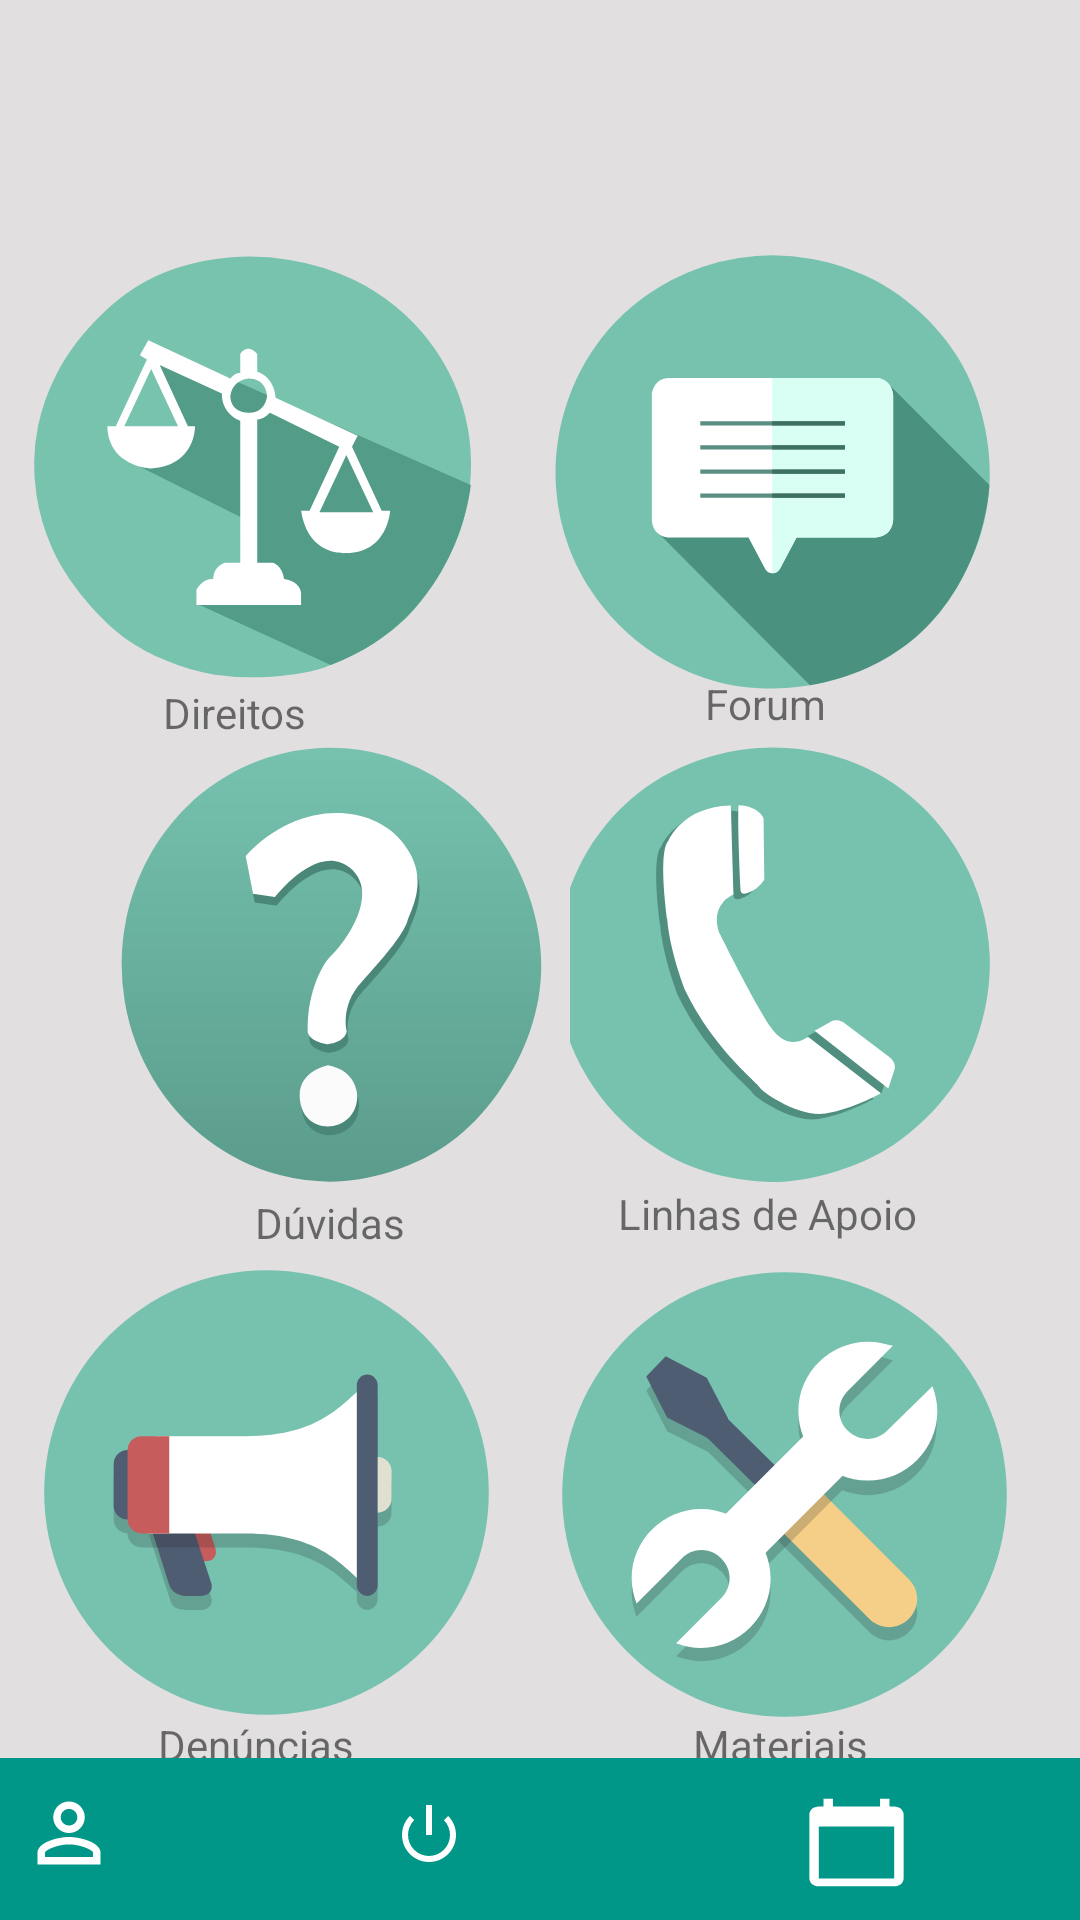

This screen was rendered from an Android layout file. Write that file and the resources it references.
<!-- AndroidManifest.xml: application theme Theme.DAI_ProChild -->
<!-- res/layout/menu_principal.xml -->
<?xml version="1.0" encoding="utf-8"?>
<androidx.coordinatorlayout.widget.CoordinatorLayout xmlns:android="http://schemas.android.com/apk/res/android"
    xmlns:app="http://schemas.android.com/apk/res-auto"
    xmlns:tools="http://schemas.android.com/tools"

    android:layout_width="match_parent"
    android:layout_height="match_parent"
    tools:context=".Menu_Principal">

    <androidx.constraintlayout.widget.ConstraintLayout
        android:id="@+id/constraintLayout"
        android:layout_width="match_parent"
        android:layout_height="match_parent"
        android:background="#E1DFDF"
        app:layout_anchor="@+id/constraintLayout"
        app:layout_anchorGravity="center">

        <ImageButton
            android:id="@+id/btn_materiais"
            android:layout_width="165dp"
            android:layout_height="156dp"
            android:layout_marginTop="24dp"
            android:layout_marginEnd="16dp"
            android:layout_marginRight="16dp"
            android:background="#E1DFDF "
            app:layout_constraintEnd_toEndOf="parent"
            app:layout_constraintTop_toBottomOf="@+id/btnapoio"
            app:srcCompat="@drawable/materiais_foreground" />

        <ImageButton
            android:id="@+id/btnapoio"
            android:layout_width="157dp"
            android:layout_height="149dp"
            android:layout_marginTop="13dp"
            android:layout_marginEnd="24dp"
            android:layout_marginRight="24dp"
            android:layout_marginBottom="12dp"
            android:background="#E1DFDF"
            android:contentDescription="TODO"
            app:layout_constraintBottom_toTopOf="@+id/btn_materiais"
            app:layout_constraintEnd_toEndOf="parent"
            app:layout_constraintTop_toBottomOf="@+id/btnforum"
            app:layout_constraintVertical_bias="0.333"
            app:srcCompat="@drawable/ic_contactosv1" />

        <TextView
            android:id="@+id/textView17"
            android:layout_width="103dp"
            android:layout_height="22dp"
            android:layout_marginTop="150dp"
            android:text="Linhas de Apoio"
            app:layout_constraintEnd_toEndOf="@+id/btnapoio"
            app:layout_constraintStart_toStartOf="@+id/btnapoio"
            app:layout_constraintTop_toBottomOf="@+id/textView15" />

        <TextView
            android:id="@+id/textView14"
            android:layout_width="53dp"
            android:layout_height="22dp"
            android:layout_marginTop="148dp"
            android:text="Direitos"
            app:layout_constraintEnd_toEndOf="@+id/btn_direitos"
            app:layout_constraintHorizontal_bias="0.495"
            app:layout_constraintStart_toStartOf="@+id/btn_direitos"
            app:layout_constraintTop_toTopOf="@+id/btn_direitos" />

        <TextView
            android:id="@+id/textView20"
            android:layout_width="61dp"
            android:layout_height="21dp"
            android:layout_marginTop="152dp"
            android:text="Materiais"
            app:layout_constraintEnd_toEndOf="@+id/btn_materiais"
            app:layout_constraintStart_toStartOf="@+id/btn_materiais"
            app:layout_constraintTop_toTopOf="@+id/btn_materiais" />

        <TextView
            android:id="@+id/textView18"
            android:layout_width="72dp"
            android:layout_height="19dp"
            android:layout_marginTop="152dp"
            android:text="Denúncias"
            app:layout_constraintEnd_toEndOf="@+id/denuncia_btn"
            app:layout_constraintStart_toStartOf="@+id/denuncia_btn"
            app:layout_constraintTop_toTopOf="@+id/denuncia_btn" />

        <ImageButton
            android:id="@+id/denuncia_btn"
            android:layout_width="162dp"
            android:layout_height="155dp"
            android:layout_marginTop="24dp"
            android:background="#E1DFDF"
            app:layout_constraintEnd_toStartOf="@+id/btn_materiais"
            app:layout_constraintHorizontal_bias="0.444"
            app:layout_constraintStart_toStartOf="parent"
            app:layout_constraintTop_toBottomOf="@+id/duvidas_btn"
            app:srcCompat="@drawable/denuncia_foreground" />

        <ImageButton
            android:id="@+id/btn_direitos"
            android:layout_width="160dp"
            android:layout_height="151dp"
            android:layout_marginStart="47dp"
            android:layout_marginLeft="47dp"
            android:layout_marginTop="80dp"
            android:layout_marginEnd="52dp"
            android:layout_marginRight="52dp"
            android:background="#E1DFDF"
            app:layout_constraintEnd_toStartOf="@+id/btnforum"
            app:layout_constraintHorizontal_bias="0.571"
            app:layout_constraintStart_toStartOf="parent"
            app:layout_constraintTop_toTopOf="parent"
            app:srcCompat="@drawable/ic_direitosv3" />

        <TextView
            android:id="@+id/textView16"
            android:layout_width="53dp"
            android:layout_height="18dp"
            android:layout_marginBottom="4dp"
            android:text="Dúvidas"
            app:layout_constraintBottom_toTopOf="@+id/denuncia_btn"
            app:layout_constraintEnd_toEndOf="@+id/duvidas_btn"
            app:layout_constraintHorizontal_bias="0.504"
            app:layout_constraintStart_toStartOf="@+id/duvidas_btn" />

        <ImageButton
            android:id="@+id/btnforum"
            android:layout_width="157dp"
            android:layout_height="154dp"
            android:layout_marginTop="80dp"
            android:layout_marginEnd="24dp"
            android:layout_marginRight="24dp"
            android:background="#E1DFDF"
            app:layout_constraintEnd_toEndOf="parent"
            app:layout_constraintTop_toTopOf="parent"
            app:srcCompat="@drawable/ic_forumv1" />

        <TextView
            android:id="@+id/textView15"
            android:layout_width="45dp"
            android:layout_height="20dp"
            android:layout_marginTop="145dp"
            android:text="Forum"
            app:layout_constraintEnd_toEndOf="@+id/btnforum"
            app:layout_constraintStart_toStartOf="@+id/btnforum"
            app:layout_constraintTop_toTopOf="@+id/btnforum" />

        <ImageButton
            android:id="@+id/duvidas_btn"
            android:layout_width="158dp"
            android:layout_height="149dp"
            android:layout_marginStart="32dp"
            android:layout_marginLeft="32dp"
            android:layout_marginTop="16dp"
            android:layout_marginBottom="12dp"
            android:background="#E1DFDF"
            app:layout_constraintBottom_toTopOf="@+id/denuncia_btn"
            app:layout_constraintStart_toStartOf="parent"
            app:layout_constraintTop_toBottomOf="@+id/btn_direitos"
            app:layout_constraintVertical_bias="1.0"
            app:srcCompat="@drawable/ic_d_vidasv2" />

        <TextView
            android:id="@+id/textView13"
            android:layout_width="452dp"
            android:layout_height="54dp"
            android:background="#009688"
            app:layout_constraintBottom_toBottomOf="parent"
            app:layout_constraintEnd_toEndOf="parent"
            app:layout_constraintStart_toStartOf="parent" />

        <ImageButton
            android:id="@+id/btnconta"
            android:layout_width="wrap_content"
            android:layout_height="wrap_content"
            android:layout_marginEnd="216dp"
            android:layout_marginRight="216dp"
            android:background="#009688"
            android:tint="#FFFFFF"
            app:layout_constraintBottom_toBottomOf="parent"
            app:layout_constraintEnd_toStartOf="@+id/btn_eventos"
            app:layout_constraintTop_toTopOf="@+id/btn_eventos"
            app:layout_constraintVertical_bias="0.25"
            app:srcCompat="@drawable/user_img_foreground" />

        <ImageButton
            android:id="@+id/btn_eventos"
            android:layout_width="53dp"
            android:layout_height="52dp"
            android:layout_marginTop="31dp"
            android:layout_marginEnd="32dp"
            android:layout_marginRight="32dp"
            android:background="#009688"
            android:tint="#FFFFFF"
            app:layout_constraintBottom_toBottomOf="parent"
            app:layout_constraintEnd_toEndOf="@+id/btn_materiais"
            app:layout_constraintTop_toBottomOf="@+id/btn_materiais"
            app:layout_constraintVertical_bias="1.0"
            app:srcCompat="@drawable/calendario_foreground" />

        <ImageButton
            android:id="@+id/imageButton6"
            android:layout_width="42dp"
            android:layout_height="49dp"
            android:layout_marginBottom="4dp"
            android:background="#009688"
            android:src="@android:drawable/ic_lock_power_off"
            android:tint="#FFFFFF"
            app:layout_constraintBottom_toBottomOf="parent"
            app:layout_constraintEnd_toStartOf="@+id/btn_eventos"
            app:layout_constraintHorizontal_bias="0.454"
            app:layout_constraintStart_toEndOf="@+id/btnconta" />

    </androidx.constraintlayout.widget.ConstraintLayout>

</androidx.coordinatorlayout.widget.CoordinatorLayout>
<!-- resources referenced by this layout -->
<resources>
  <!-- drawable calendario_foreground (drawable) -->
  <vector xmlns:android="http://schemas.android.com/apk/res/android"
      android:width="65dp"
      android:height="55dp"
      android:viewportWidth="108"
      android:viewportHeight="108"
      android:tint="#000000">
    <group android:scaleX="2.61"
        android:scaleY="2.61"
        android:translateX="22.68"
        android:translateY="22.68">
      <path
          android:fillColor="@android:color/white"
          android:pathData="M20,3h-1L19,1h-2v2L7,3L7,1L5,1v2L4,3c-1.1,0 -2,0.9 -2,2v16c0,1.1 0.9,2 2,2h16c1.1,0 2,-0.9 2,-2L22,5c0,-1.1 -0.9,-2 -2,-2zM20,21L4,21L4,8h16v13z"/>
    </group>
  </vector>
  <!-- drawable denuncia_foreground: vector/xml drawable (drawable, 2712 chars, omitted) -->
  <!-- drawable ic_contactosv1: vector/xml drawable (drawable, 2373 chars, omitted) -->
  <!-- drawable ic_d_vidasv2: vector/xml drawable (drawable, 2203 chars, omitted) -->
  <!-- drawable ic_direitosv3: vector/xml drawable (drawable, 2054 chars, omitted) -->
  <!-- drawable ic_forumv1: vector/xml drawable (drawable, 2556 chars, omitted) -->
  <!-- drawable materiais_foreground: vector/xml drawable (drawable, 2500 chars, omitted) -->
  <!-- drawable user_img_foreground (drawable) -->
  <vector xmlns:android="http://schemas.android.com/apk/res/android"
      android:width="40dp"
      android:height="40dp"
      android:viewportWidth="108"
      android:viewportHeight="108">
    <group android:scaleX="3.5475"
        android:scaleY="3.5475"
        android:translateX="11.43"
        android:translateY="11.43">
      <path
          android:fillColor="#FF000000"
          android:pathData="M12,5.9c1.16,0 2.1,0.94 2.1,2.1s-0.94,2.1 -2.1,2.1S9.9,9.16 9.9,8s0.94,-2.1 2.1,-2.1m0,9c2.97,0 6.1,1.46 6.1,2.1v1.1L5.9,18.1L5.9,17c0,-0.64 3.13,-2.1 6.1,-2.1M12,4C9.79,4 8,5.79 8,8s1.79,4 4,4 4,-1.79 4,-4 -1.79,-4 -4,-4zM12,13c-2.67,0 -8,1.34 -8,4v3h16v-3c0,-2.66 -5.33,-4 -8,-4z"/>
    </group>
  </vector>
  <style name="Theme.DAI_ProChild" parent="Theme.MaterialComponents.DayNight.NoActionBar">
          
          <item name="colorPrimary">@color/purple_500</item>
          <item name="colorPrimaryVariant">@color/purple_700</item>
          <item name="colorOnPrimary">@color/white</item>
          
          <item name="colorSecondary">@color/teal_200</item>
          <item name="colorSecondaryVariant">@color/teal_700</item>
          <item name="colorOnSecondary">@color/black</item>
          
          <item name="android:statusBarColor" tools:targetApi="l">?attr/colorPrimaryVariant</item>
          
      </style>
  <!-- not gathered from this repository: default colours our renderer supplied (Android Studio template values) -->
  <color name="purple_500">#FF6200EE</color>
  <color name="purple_700">#FF3700B3</color>
  <color name="teal_200">#FF03DAC5</color>
  <color name="teal_700">#FF018786</color>
  <color name="black">#FF000000</color>
  <color name="white">#FFFFFFFF</color>
</resources>
